Run: headless pygame with SDL's dummy video driver; simulated clock (each Clock.tick advances the game by its frame time, no real sleeping); random seed 0; keys injected as events and as key.get_pressed() state; mouse plan: one left click at the window centre at the start of phase 2, then a move to the lower-right quarter at the start of phase 3.
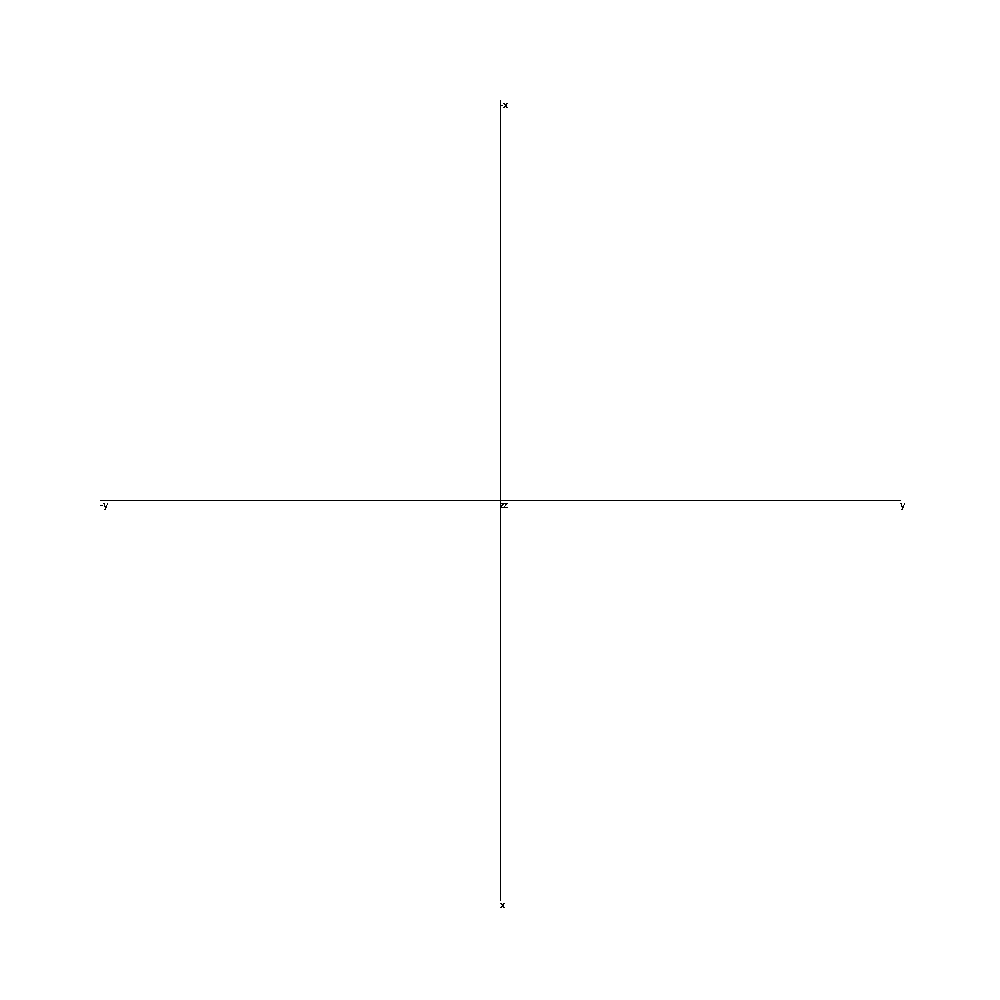
Frame 1 of 4 · flips 1–60 · no input
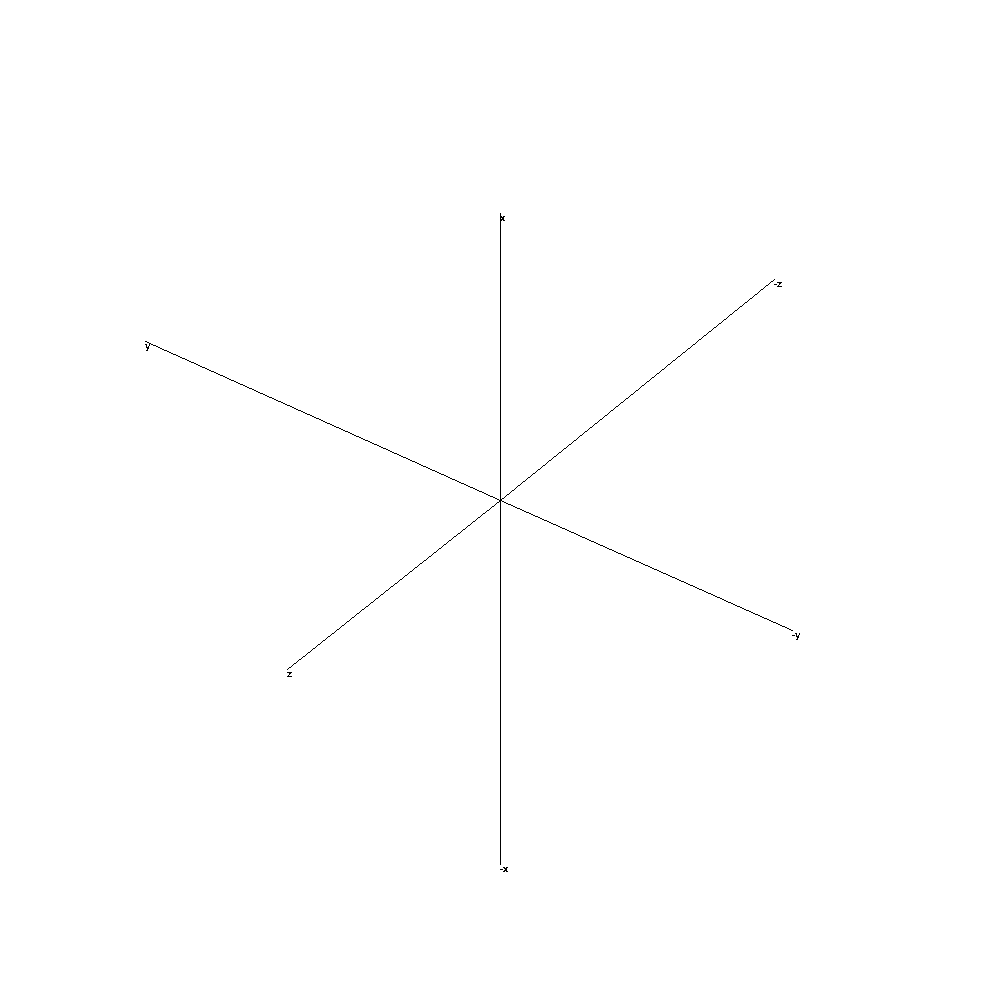
Frame 2 of 4 · flips 61–180 · clicked the window centre · tapped SPACE, RETURN · held RIGHT (→), D
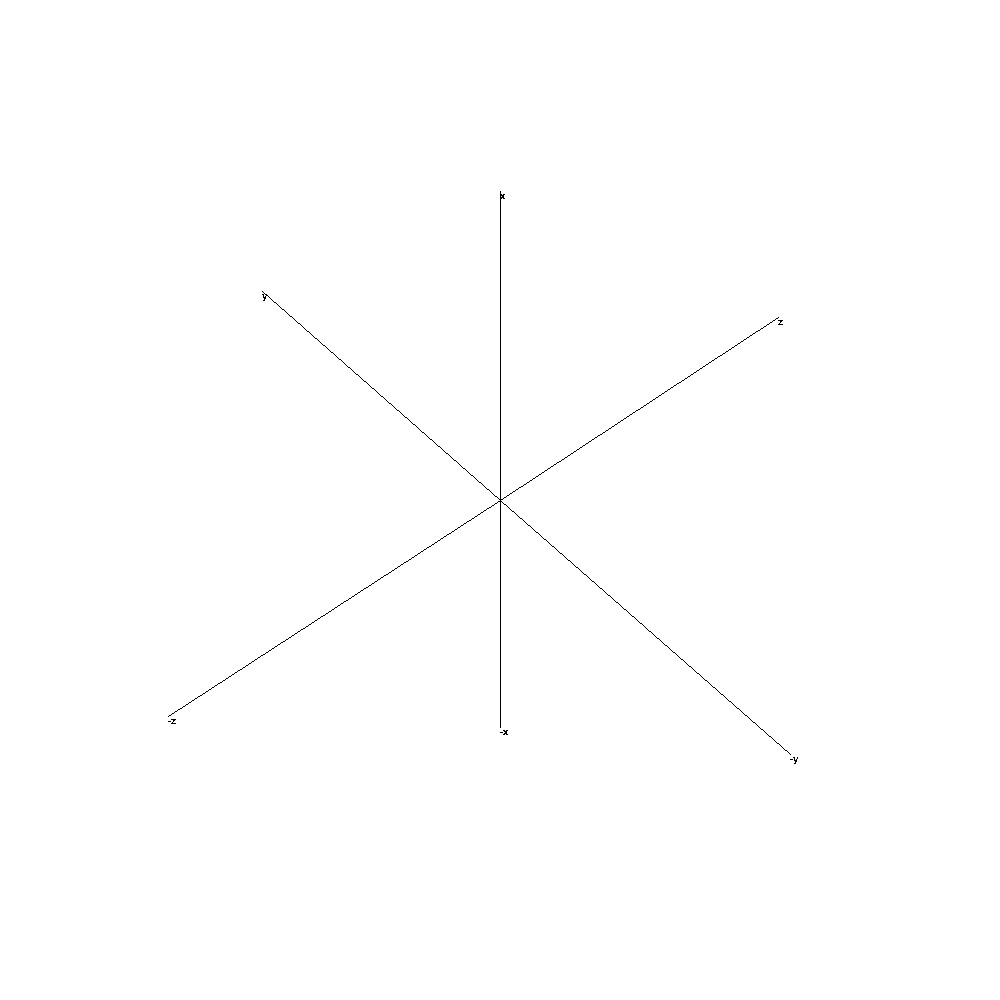
Frame 3 of 4 · flips 181–300 · moved the mouse to the lower-right quarter · held DOWN (↓), S
Frame 4 of 4 · flips 301–420 · held LEFT (←), A, UP (↑), W · screen unchanged from frame 3, image omitted

The pygame program that drew these frames:

import sys, math
import pygame as pg

def rotate2d(pos, rad):
    x, y = pos
    cos ,sin = math.cos(rad), math.sin(rad)
    return x * cos - y * sin, y * cos + x * sin

class Grid():
    def __init__(self, pos = (0, 0, 0)):
        self.pos = list(pos)
        self.size = 10
        self.axis = [[1, 0, 0], [0, 1, 0], [0, 0, 1], [-1, 0, 0], [0, -1, 0], [0, 0, -1]]
        self.labels = ['y', 'x', 'z', '-y', '-x', '-z' ]

    def render(self):
        for i in range(len(self.axis)):
            x, y, z = self.axis[i]
            x, z = rotate2d((x, z), camera.rot[1])
            y, z = rotate2d((y, z), camera.rot[0])
            z += 5
            f = 200 / z
            x, y = x * f, y * f
            screen.blit(font.render(self.labels[i], False, black), (cx + self.size * x, cy + self.size * y))
            pg.draw.line(screen, black, [cx, cy], (cx + self.size * x, cy + self.size * y), 1)

class Camera():

    def __init__(self, pos = (0, 0, 0), rot = (0, 0)):
        self.pos = list(pos)
        self.rot = list(rot)

    def events(self, event):
#        pressed = pg.mouse.get_pressed()
        if event.type == pg.MOUSEMOTION:
#            if pressed[1] and event.type == pg.MOUSEBUTTONDOWN and event.button == 2:
                x, y = event.rel
                y /= 200
                x /= 200
                self.rot[0] += y
                self.rot[1] += x

grid = Grid((0, 0, 0))
camera = Camera((0, 0, 5))

pg.init()
w, h = 1000, 1000; cx, cy = w // 2, h // 2
screen = pg.display.set_mode((w, h))
clock = pg.time.Clock()

pg.event.get()
pg.mouse.get_rel()
pg.mouse.set_visible(0)
pg.event.set_grab(1)

font = pg.font.SysFont('Comic Sans MS', 15)
black = (0, 0, 0)
white = (255, 255, 255)
vertex = (1, 1, 1), (-1, 1, 1), (1, 1, -1), (1, -1, 1), (-1, -1, -1), (-1, -1, 1), (1, -1, -1), (-1, 1, -1)
edges = (0, 1), (0, 2), (0, 3), (4, 5), (4, 6), (4, 7), (2, 6), (2, 7) ,(1, 7), (3, 5), (1, 5), (3, 6)

while 1:
    dt = clock.tick() / 1000
    for event in pg.event.get():
        if event.type == pg.quit: sys.exit()
        camera.events(event)

    screen.fill(white)
#    for edge in edges:
#        points = []
#        for x, y, z in (vertex[edge[0]], vertex[edge[1]]):
#            x -= camera.pos[0]
#            y -= camera.pos[1]
#            z -= camera.pos[2]
#            x, z = rotate2d((x, z), camera.rot[1])
#            y, z = rotate2d((y, z), cam.rot[0])
#            f = 200 / z
#            x, y = x * f, y * f
#            points += [(cx + int(x), cy + int(y))]
#        pg.draw.line(screen, black, points[0], points[1], 1)
    grid.render()

    pg.display.flip()
